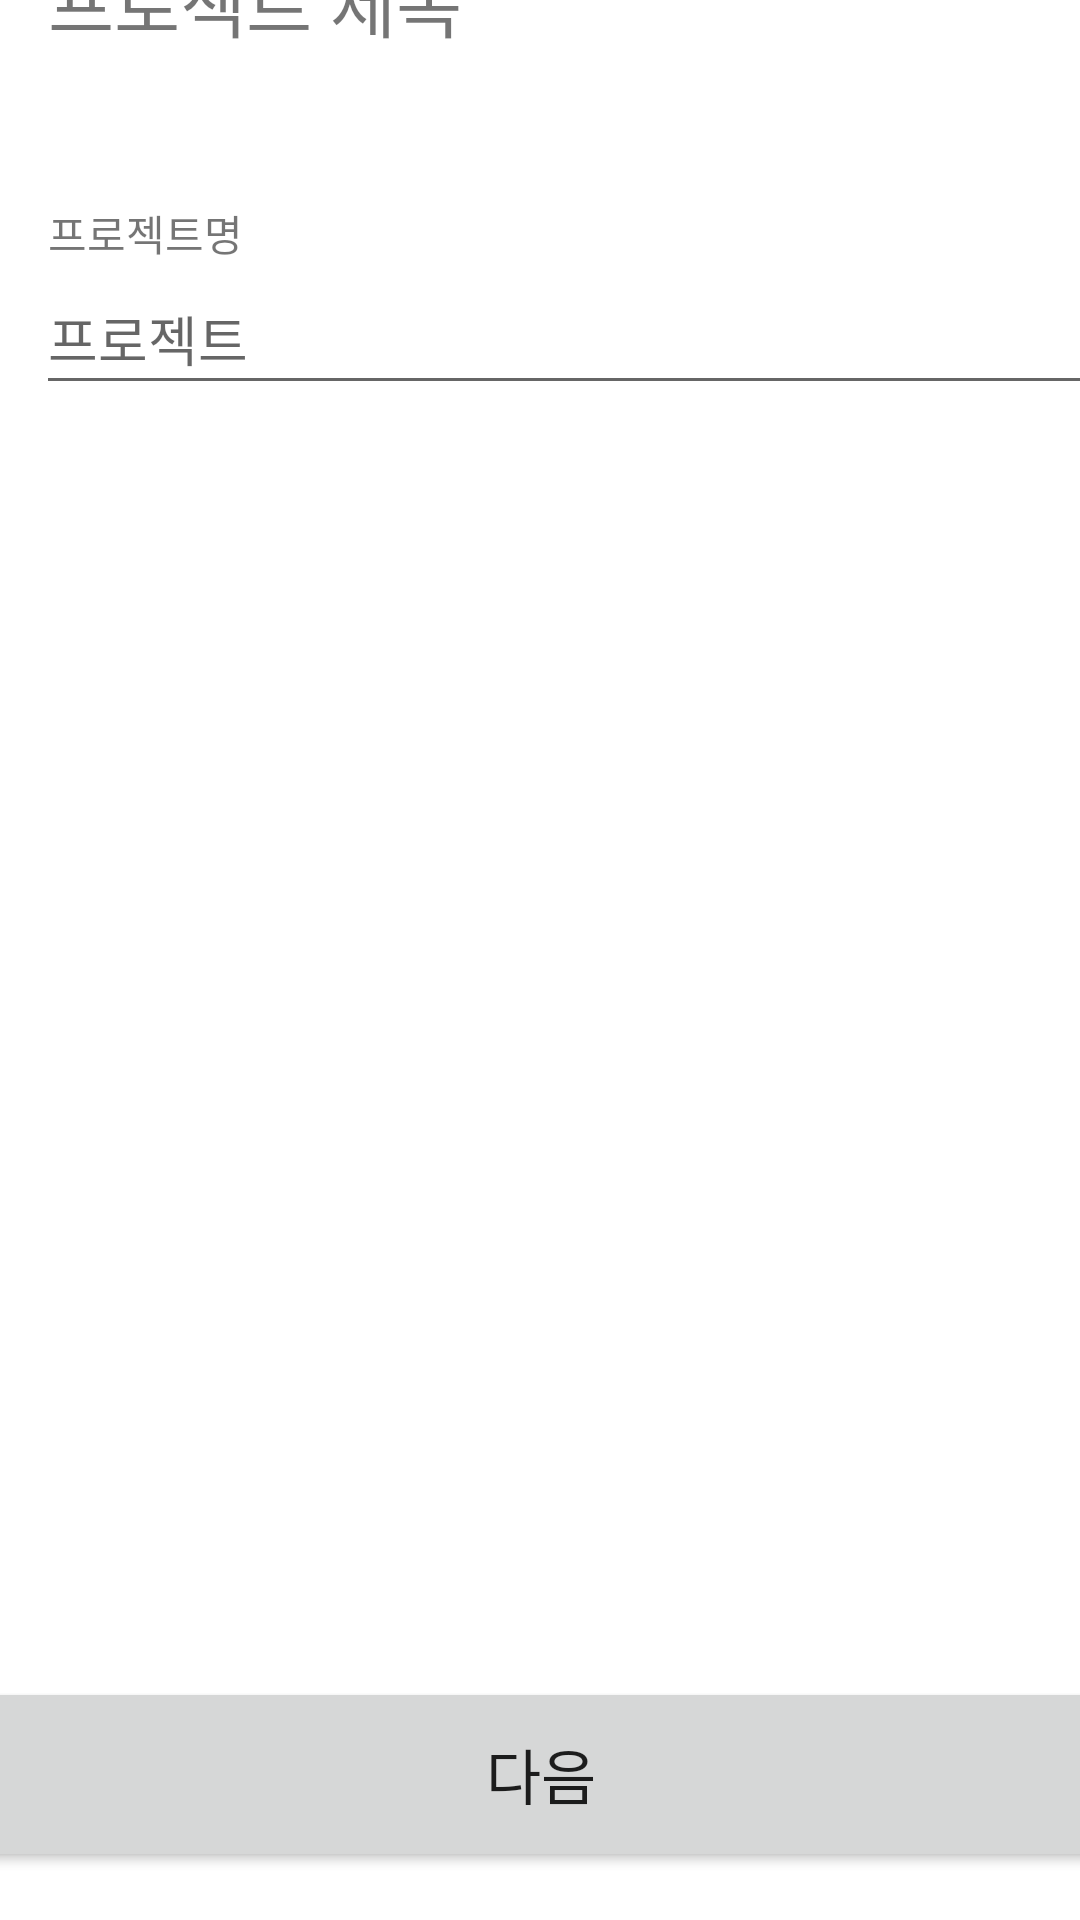

Layout XML and referenced resources for this Android screen:
<!-- AndroidManifest.xml: application theme Theme.TeamGo -->
<!-- res/layout/project_add.xml -->
<?xml version="1.0" encoding="utf-8"?>

<androidx.constraintlayout.widget.ConstraintLayout xmlns:android="http://schemas.android.com/apk/res/android"
    xmlns:app="http://schemas.android.com/apk/res-auto"
    xmlns:tools="http://schemas.android.com/tools"
    android:layout_width="match_parent"
    android:layout_height="match_parent">

    <ImageButton
        android:id="@+id/back"
        android:layout_width="wrap_content"
        android:layout_height="wrap_content"
        android:layout_marginTop="16dp"
        android:backgroundTint="@color/white"
        app:layout_constraintStart_toStartOf="parent"
        app:layout_constraintTop_toTopOf="parent"
        app:srcCompat="@drawable/ic_baseline_arrow_back_24" />

    <TextView
        android:id="@+id/project_name"
        android:layout_width="wrap_content"
        android:layout_height="wrap_content"
        android:layout_marginStart="16dp"
        android:layout_marginEnd="256dp"
        android:layout_marginBottom="50dp"
        android:text="프로젝트 제목"
        android:textSize="24sp"
        app:layout_constraintBottom_toTopOf="@+id/project_name2"
        app:layout_constraintEnd_toEndOf="parent"
        app:layout_constraintHorizontal_bias="0.0"
        app:layout_constraintStart_toStartOf="parent" />

    <EditText
        android:id="@+id/project_input"
        android:layout_width="367dp"
        android:layout_height="47dp"
        android:layout_marginStart="12dp"
        android:layout_marginEnd="16dp"
        android:layout_marginBottom="424dp"
        android:ems="10"
        android:hint="프로젝트"
        android:inputType="textPersonName"
        app:layout_constraintBottom_toTopOf="@+id/next"
        app:layout_constraintEnd_toEndOf="parent"
        app:layout_constraintHorizontal_bias="0.0"
        app:layout_constraintStart_toStartOf="parent" />

    <TextView
        android:id="@+id/project_name2"
        android:layout_width="wrap_content"
        android:layout_height="wrap_content"
        android:layout_marginStart="16dp"
        android:text="프로젝트명"
        app:layout_constraintBottom_toTopOf="@+id/project_input"
        app:layout_constraintStart_toStartOf="parent" />

    <Button
        android:id="@+id/next"
        android:layout_width="384dp"
        android:layout_height="65dp"
        android:layout_marginBottom="16dp"
        android:text="다음"
        android:textSize="20sp"
        app:layout_constraintBottom_toBottomOf="parent"
        app:layout_constraintEnd_toEndOf="parent"
        app:layout_constraintStart_toStartOf="parent" />
</androidx.constraintlayout.widget.ConstraintLayout>
<!-- resources referenced by this layout -->
<resources>
  <style name="Theme.TeamGo" parent="Theme.MaterialComponents.DayNight.DarkActionBar">
          
          <item name="colorPrimary">@color/purple_500</item>
          <item name="colorPrimaryVariant">@color/purple_700</item>
          <item name="colorOnPrimary">@color/white</item>
          
          <item name="colorSecondary">@color/teal_200</item>
          <item name="colorSecondaryVariant">@color/teal_700</item>
          <item name="colorOnSecondary">@color/black</item>
          
          <item name="android:statusBarColor">?attr/colorPrimaryVariant</item>
          
      </style>
  <!-- not gathered from this repository: default colours our renderer supplied (Android Studio template values) -->
  <color name="purple_500">#FF6200EE</color>
  <color name="purple_700">#FF3700B3</color>
  <color name="teal_200">#FF03DAC5</color>
  <color name="teal_700">#FF018786</color>
  <color name="black">#FF000000</color>
  <color name="white">#FFFFFFFF</color>
</resources>
